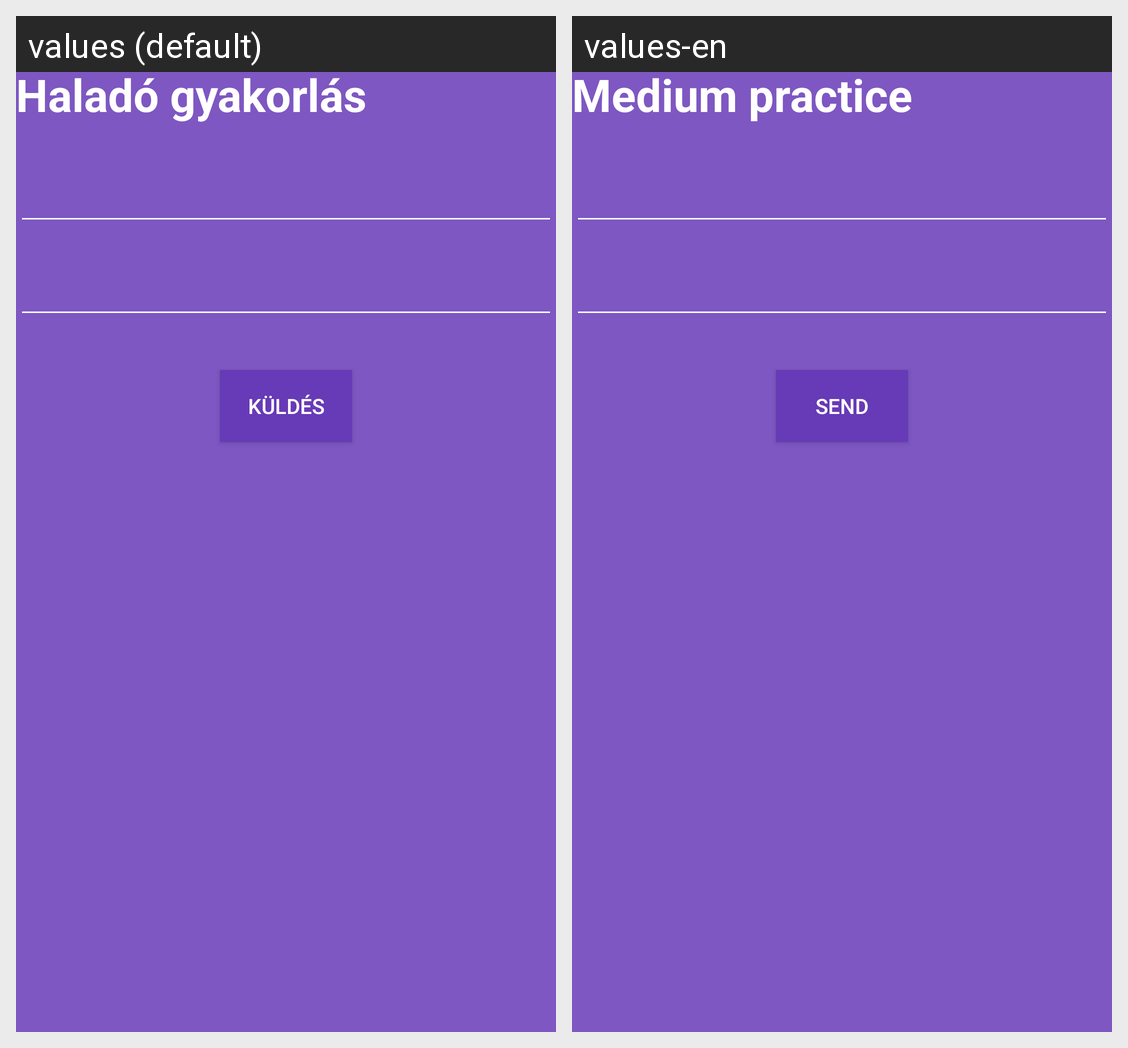

For this localized Android screen grid, give each drawn string resource with its value in every locale shown.
Android screen res/layout/fragment_sequence_practice_medium.xml rendered under 2 locales, left to right: values (default), values-en. Device: Nexus 5 (rendered at 1080×1920; each locale shown at half size, 540×960, under a caption strip naming it); theme Theme.Fogas.
Strings drawn on this screen, with the default value and each locale's value (text and hints the layout hard-codes, and strings that could not be matched under every locale, appear in the picture but are not listed):

mediumPracTitle
  values: Haladó gyakorlás
  values-en: Medium practice

kuldesgomb
  values: Küldés
  values-en: Send
